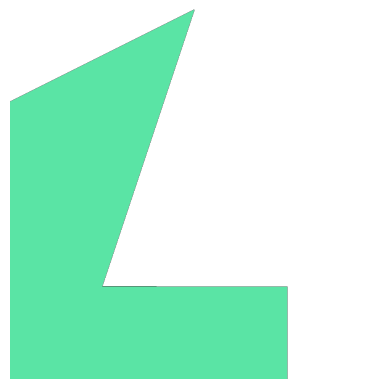

Write the Python code that produced this figure.
import io
import math
from collections import deque
from matplotlib import pyplot as plt

Point = tuple[float, float]

class Board:
    xp, yp = [0, -1, 0, 1], [-1, 0, 1, 0]
    EPSILON = 1e-7

    def __init__(self, vertices: tuple[Point]):
        self.vertices = vertices
        assert len(self.vertices) > 2

        self.size = 0
        for Point in vertices:
            self.size = max(self.size, Point[0], Point[1])
        self.size = math.ceil(self.size)

        self.board = [[False for _ in range(self.size)]
                      for _ in range(self.size)]
        self.__calculate_board()

    def __crossed(self, cx: float, cy: float, nx: float, ny: float) -> bool:
        def __counter_clockwise(a: Point, b: Point, c: Point) -> float:
            return (a[0]-b[0])*c[1] + (b[0]-c[0])*a[1] + (c[0]-a[0])*b[1]

        def __different_half_plane(x: Point, y: Point, a: Point, b: Point) -> bool:
            return __counter_clockwise(x, a, b) * __counter_clockwise(y, a, b) < self.EPSILON

        def __intersected(c: Point, n: Point, a: Point, b: Point) -> bool:
            return __different_half_plane(c, n, a, b) and __different_half_plane(a, b, c, n)

        for i in range(len(self.vertices)):
            a, b = self.vertices[i-1], self.vertices[i]
            if __intersected((cx, cy), (nx, ny), a, b):
                return True
        return False

    def __calculate_board(self) -> None:
        queue = deque()
        queue.append((0, 0))
        while len(queue):
            cx, cy = queue.popleft()
            for xa, ya in zip(self.xp, self.yp):
                nx, ny = cx + xa, cy + ya
                if self.__crossed(cx + .5, cy + .5, nx + .5, ny + .5):
                    continue
                if self.board[nx][ny]:
                    continue
                self.board[nx][ny] = 1
                queue.append((nx, ny))
    
    def to_image(self, fname: str, **kwargs) -> None:
        board = []
        for y in range(self.size):
            board.append([])
            for x in range(self.size):
                result = None
                match self.board[x][y]:
                    case 0:
                        result = 0, 0, 0, 0
                    case 1:
                        result = 90, 228, 165, 255
                    case 2:
                        result = 204, 201, 72, 255
                board[-1].append(result)
        plt.axis('off')
        window = plt.imshow(board, origin = "lower")
        window.write_png(fname)

    def __repr__(self):
        s = ""
        for y in range(self.size-1, -1, -1):
            for x in range(self.size):
                s += 'X' if self.board[x][y] else '-'
            s += '\n'
        return s

BOARD1 = (.0, .0), (100.0, .0), (100.0, 50.0), (.0, 50.0)
BOARD2 = (.0, .0), (386.6025, .0), (236.6025, 150.0), (86.6025, 150.0)
BOARD3 = (.0, .0), (450.0, .0), (450.0, 150.0), (150.0, 150.0), (300.0, 600.0), (.0, 450.0)

if __name__ == '__main__':
    Board(BOARD1).to_image("BOARD1.png")
    Board(BOARD2).to_image("BOARD2.png")
    Board(BOARD3).to_image("BOARD3.png")
